5-way image classification set "GAN-Autoencoder" from GitHub (vandanamonappa07/GAN-Autoencoder); label vocabulary: non-tumor, non-viable tumor, tumor, viable, viable non-viable.

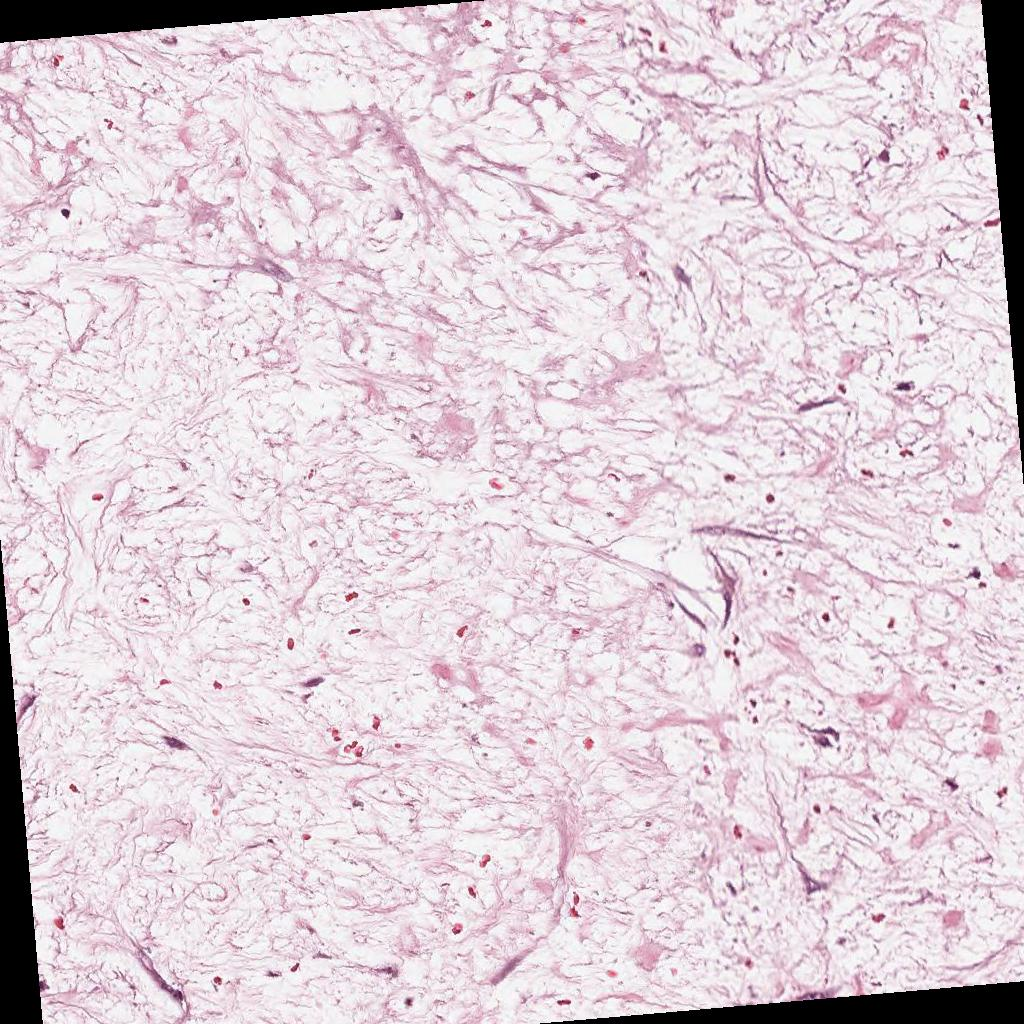
Label: non-viable tumor

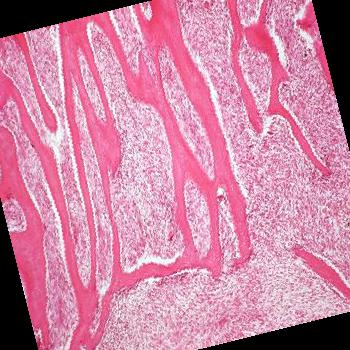
Label: tumor

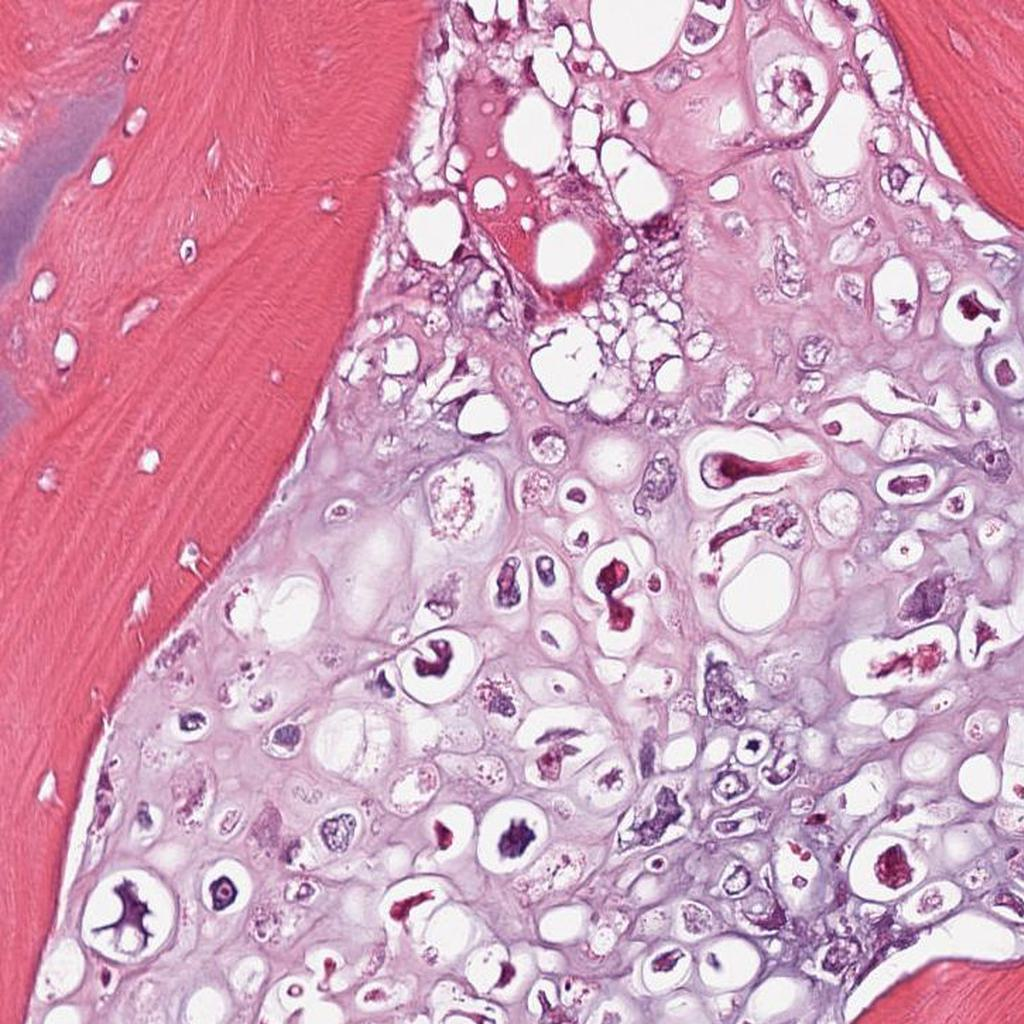
Label: viable

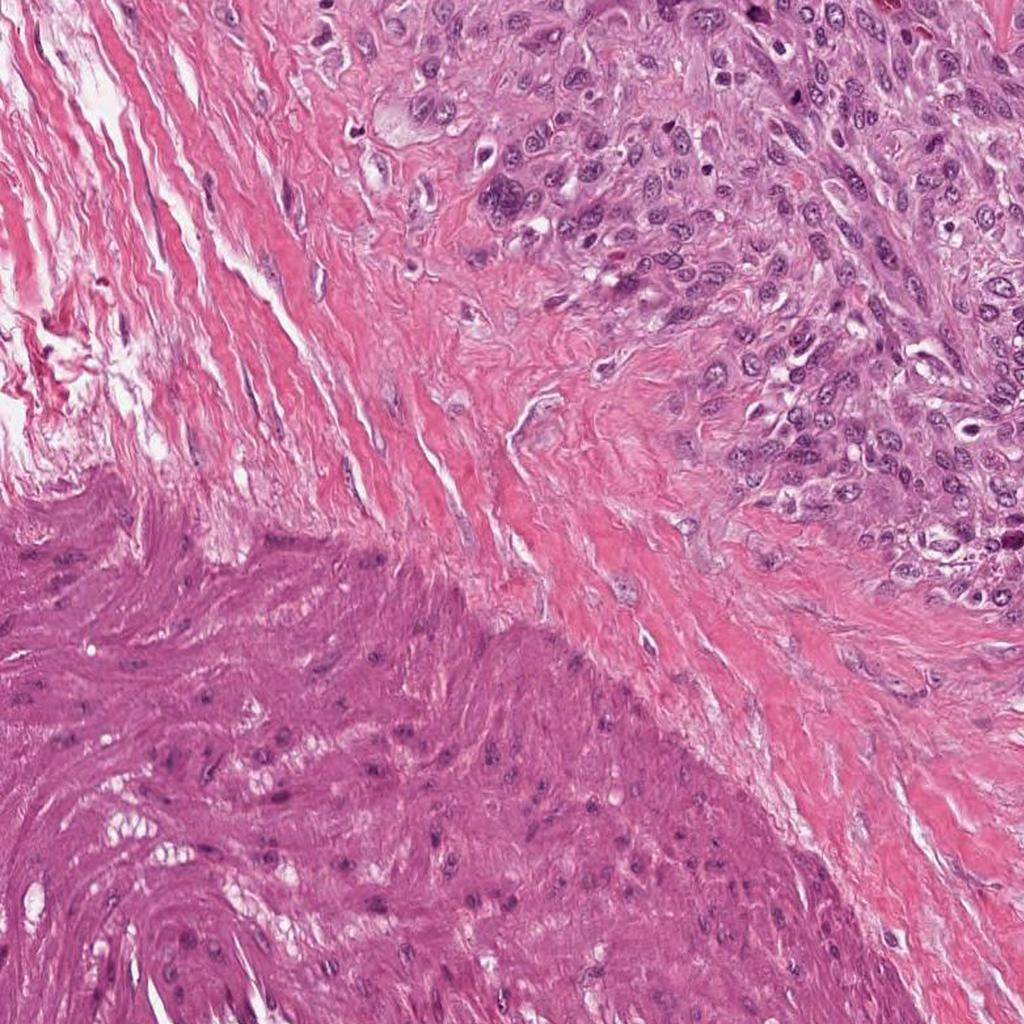
Label: viable

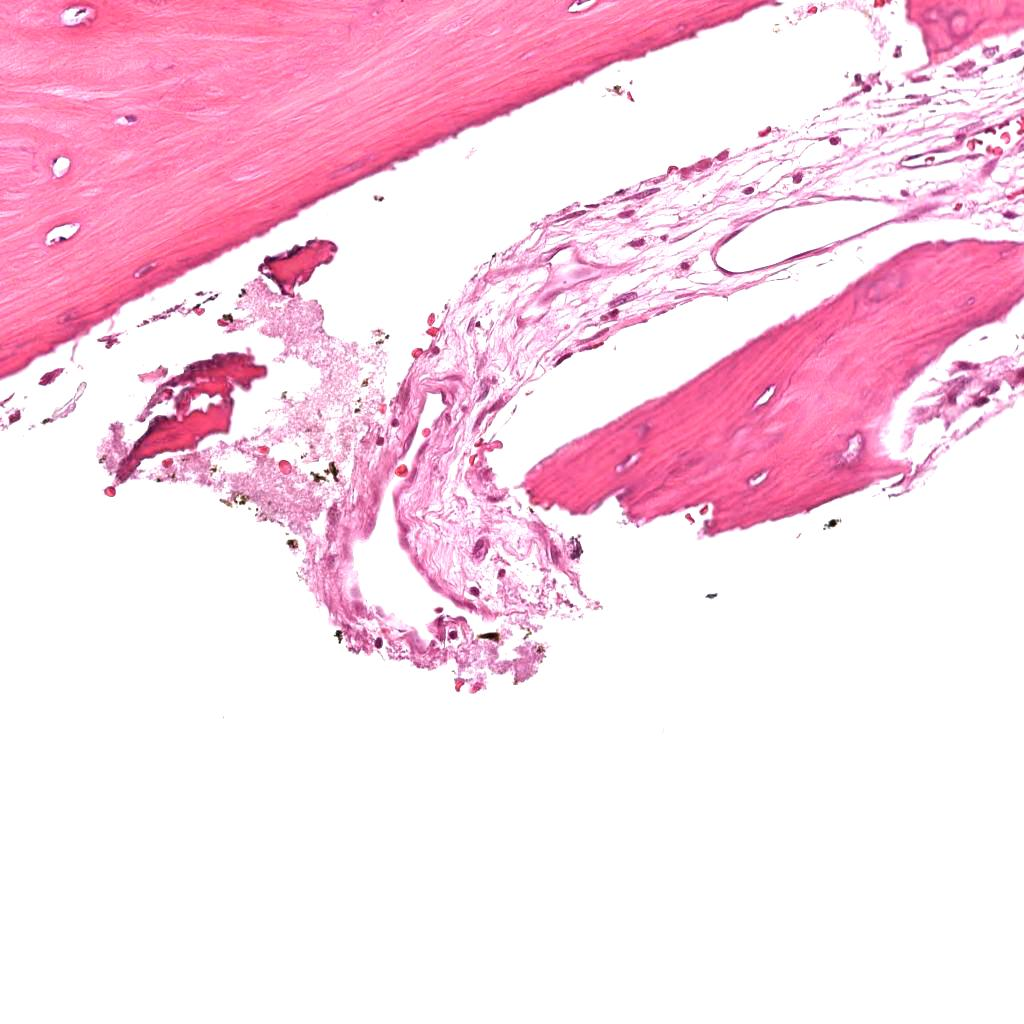
Label: non-tumor

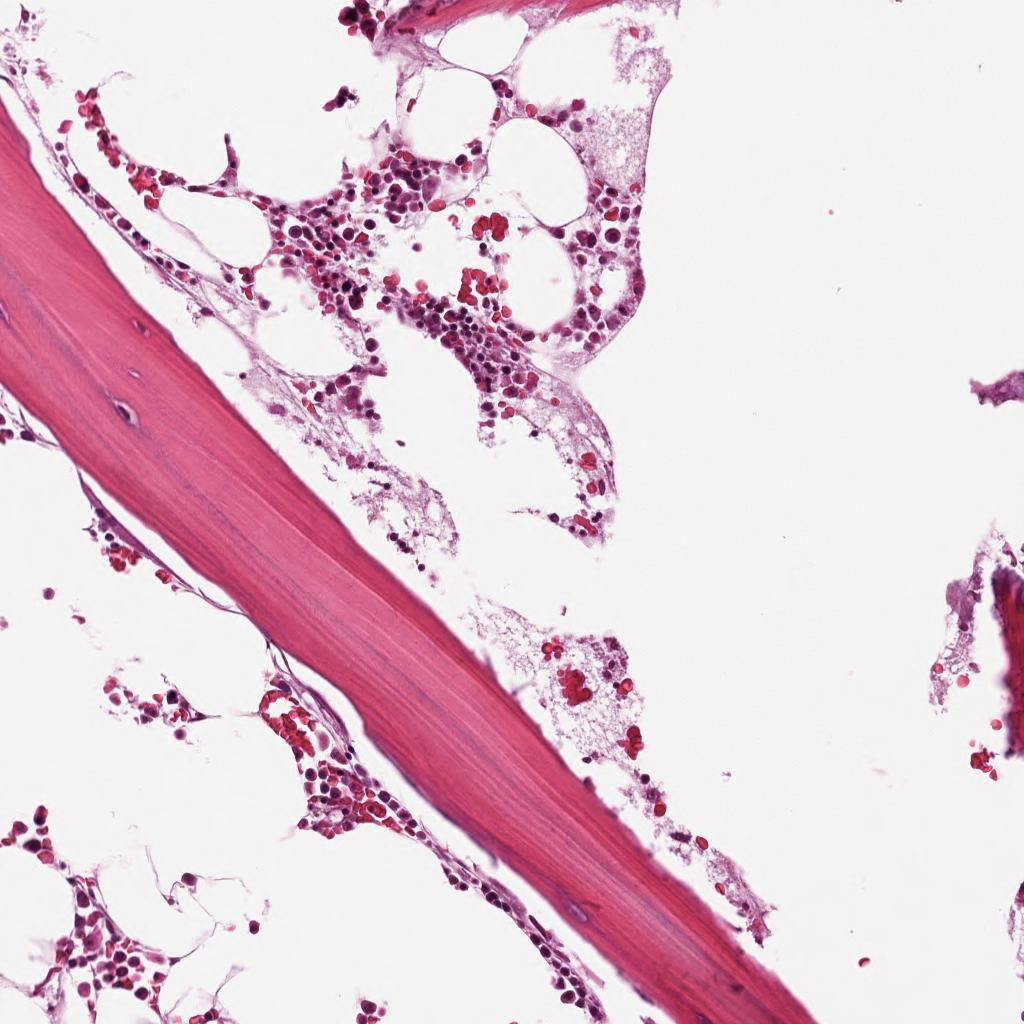
Label: non-tumor
